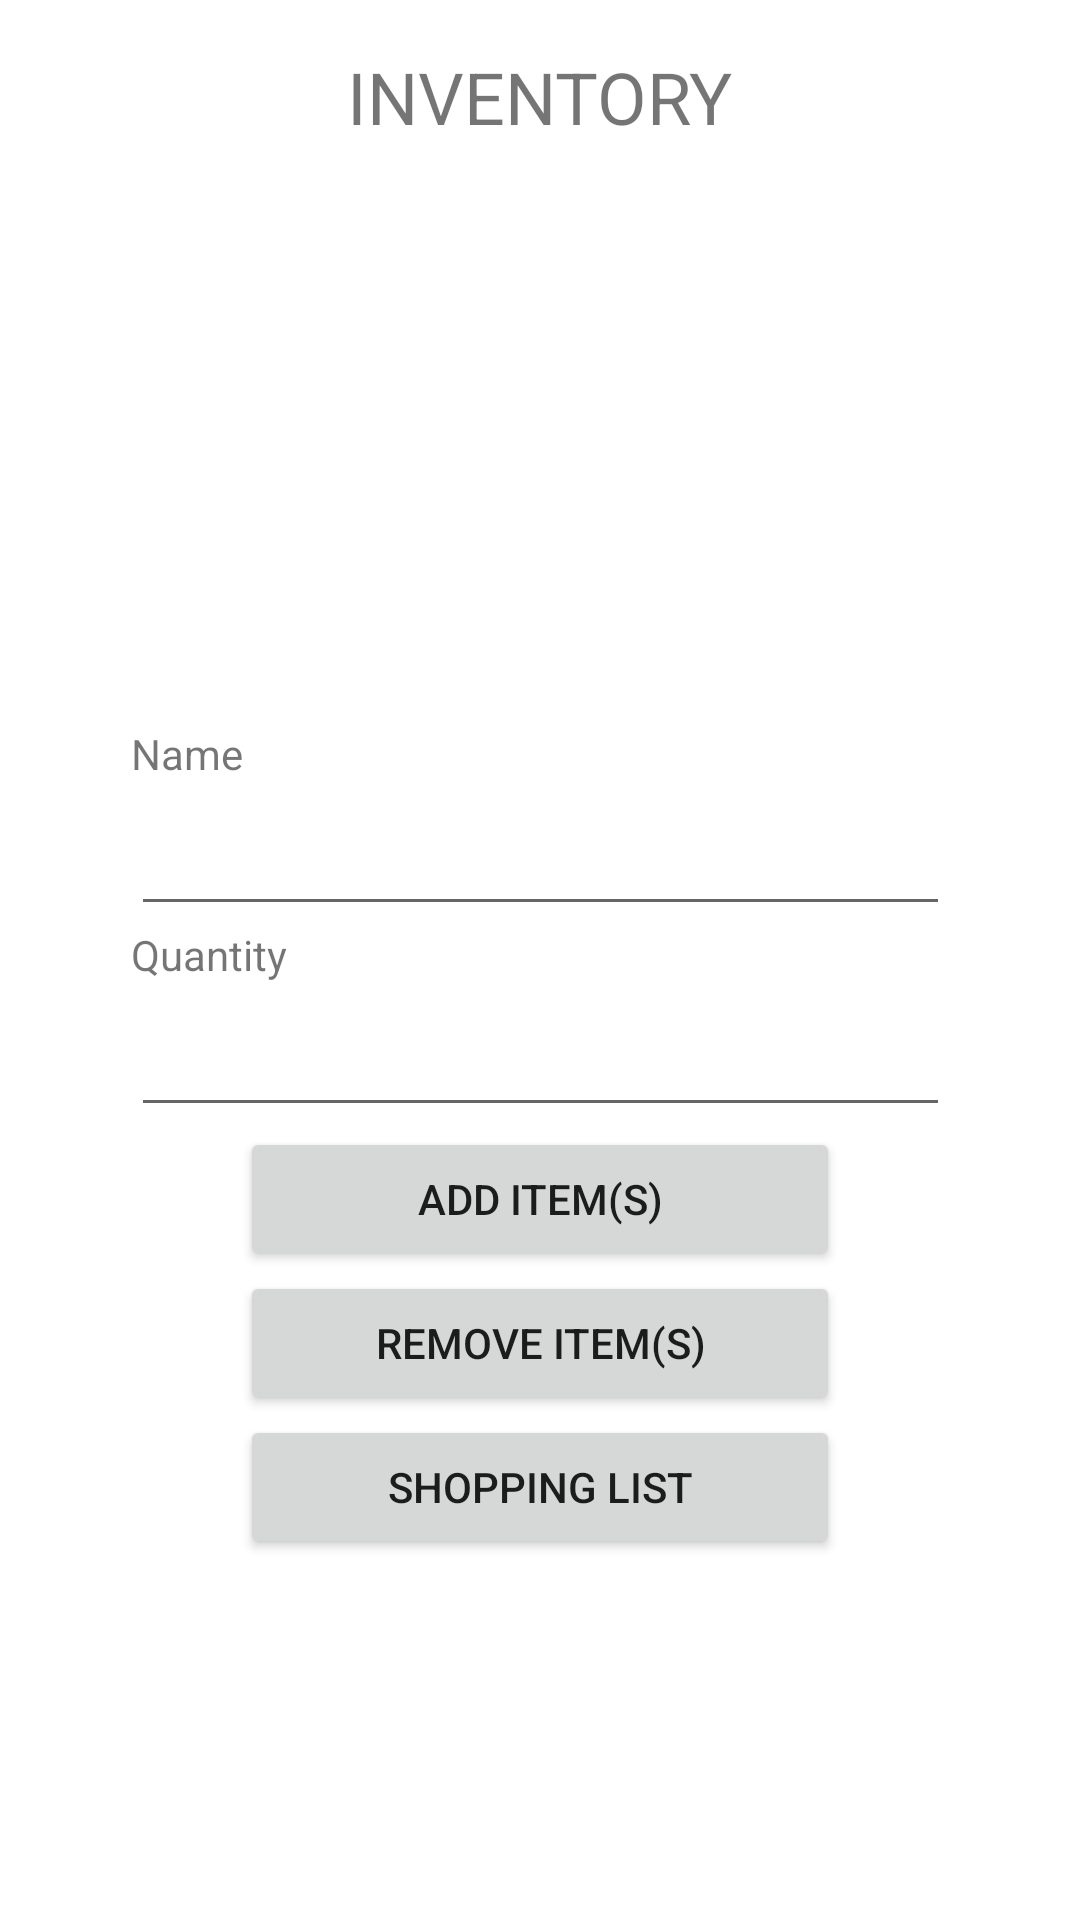

This screen was rendered from an Android layout file. Write that file and the resources it references.
<!-- AndroidManifest.xml: application theme Theme.HousemateManager -->
<!-- res/layout/fragment_inventory.xml -->
<?xml version="1.0" encoding="utf-8"?>
<androidx.constraintlayout.widget.ConstraintLayout xmlns:android="http://schemas.android.com/apk/res/android"
    xmlns:app="http://schemas.android.com/apk/res-auto"
    xmlns:tools="http://schemas.android.com/tools"
    android:id="@+id/constrainLayout"
    android:layout_width="match_parent"
    android:layout_height="match_parent"
    android:padding="16dp"
    tools:context=".view.InventoryFragment">

    <TextView
        android:id="@+id/inventoryLabel"
        android:layout_width="wrap_content"
        android:layout_height="wrap_content"
        android:text="@string/inventory_label"
        android:textSize="24sp"
        app:layout_constraintEnd_toEndOf="parent"
        app:layout_constraintStart_toStartOf="parent"
        app:layout_constraintTop_toTopOf="parent" />

    <TextView
        android:id="@+id/inventoryTextView"
        android:layout_width="wrap_content"
        android:layout_height="wrap_content"
        android:layout_marginTop="20dp"
        app:layout_constraintEnd_toEndOf="parent"
        app:layout_constraintStart_toStartOf="parent"
        app:layout_constraintTop_toBottomOf="@+id/inventoryLabel" />

    <LinearLayout
        android:layout_width="wrap_content"
        android:layout_height="wrap_content"
        android:layout_marginTop="50dp"
        android:orientation="vertical"
        app:layout_constraintBottom_toBottomOf="parent"
        app:layout_constraintEnd_toEndOf="parent"
        app:layout_constraintStart_toStartOf="parent"
        app:layout_constraintTop_toBottomOf="@+id/inventoryTextView">

        <TextView
            android:id="@+id/nameLabel"
            android:layout_width="wrap_content"
            android:layout_height="wrap_content"
            android:text="@string/item_name_label" />

        <AutoCompleteTextView
            android:id="@+id/inventoryNameEditText"
            android:layout_width="wrap_content"
            android:layout_height="wrap_content"
            android:ems="13"
            android:inputType="textPersonName"
            android:minHeight="48dp"
            android:completionThreshold="1" />

        <TextView
            android:id="@+id/quantityLabel"
            android:layout_width="wrap_content"
            android:layout_height="wrap_content"
            android:text="@string/item_qty_label" />

        <EditText
            android:id="@+id/inventoryQtyEditText"
            android:layout_width="wrap_content"
            android:layout_height="wrap_content"
            android:ems="13"
            android:importantForAutofill="no"
            android:inputType="number"
            android:minHeight="48dp"
            tools:ignore="LabelFor" />

        <Button
            android:id="@+id/inventoryAddItemButton"
            android:layout_width="200dp"
            android:layout_height="wrap_content"
            android:layout_gravity="center"
            android:text="@string/add_item_button" />

        <Button
            android:id="@+id/inventoryRmItemButton"
            android:layout_width="200dp"
            android:layout_height="wrap_content"
            android:layout_gravity="center"
            android:text="@string/rm_item_button" />

        <Button
            android:id="@+id/inventoryShoppingListButton"
            android:layout_width="200dp"
            android:layout_height="wrap_content"
            android:layout_gravity="center"
            android:text="@string/shopping_list_button" />
    </LinearLayout>

</androidx.constraintlayout.widget.ConstraintLayout>
<!-- resources referenced by this layout -->
<resources>
  <string name="add_item_button">ADD ITEM(S)</string>
  <string name="inventory_label">INVENTORY</string>
  
      USED IN SHOPPING LIST FRAGMENT
  <string name="item_name_label">Name</string>
  <string name="item_qty_label">Quantity</string>
  
      USED IN INVENTORY FRAGMENT
  <string name="rm_item_button">REMOVE ITEM(S)</string>
  <string name="shopping_list_button">SHOPPING LIST</string>
  <style name="Theme.HousemateManager" parent="Theme.MaterialComponents.DayNight.DarkActionBar">
          
          <item name="colorPrimary">@color/purple_500</item>
          <item name="colorPrimaryVariant">@color/purple_700</item>
          <item name="colorOnPrimary">@color/white</item>
          
          <item name="colorSecondary">@color/teal_200</item>
          <item name="colorSecondaryVariant">@color/teal_700</item>
          <item name="colorOnSecondary">@color/black</item>
          
          <item name="android:statusBarColor" tools:targetApi="l">?attr/colorPrimaryVariant</item>
          
      </style>
  <!-- not gathered from this repository: default colours our renderer supplied (Android Studio template values) -->
  <color name="purple_500">#FF6200EE</color>
  <color name="purple_700">#FF3700B3</color>
  <color name="teal_200">#FF03DAC5</color>
  <color name="teal_700">#FF018786</color>
  <color name="black">#FF000000</color>
  <color name="white">#FFFFFFFF</color>
</resources>
